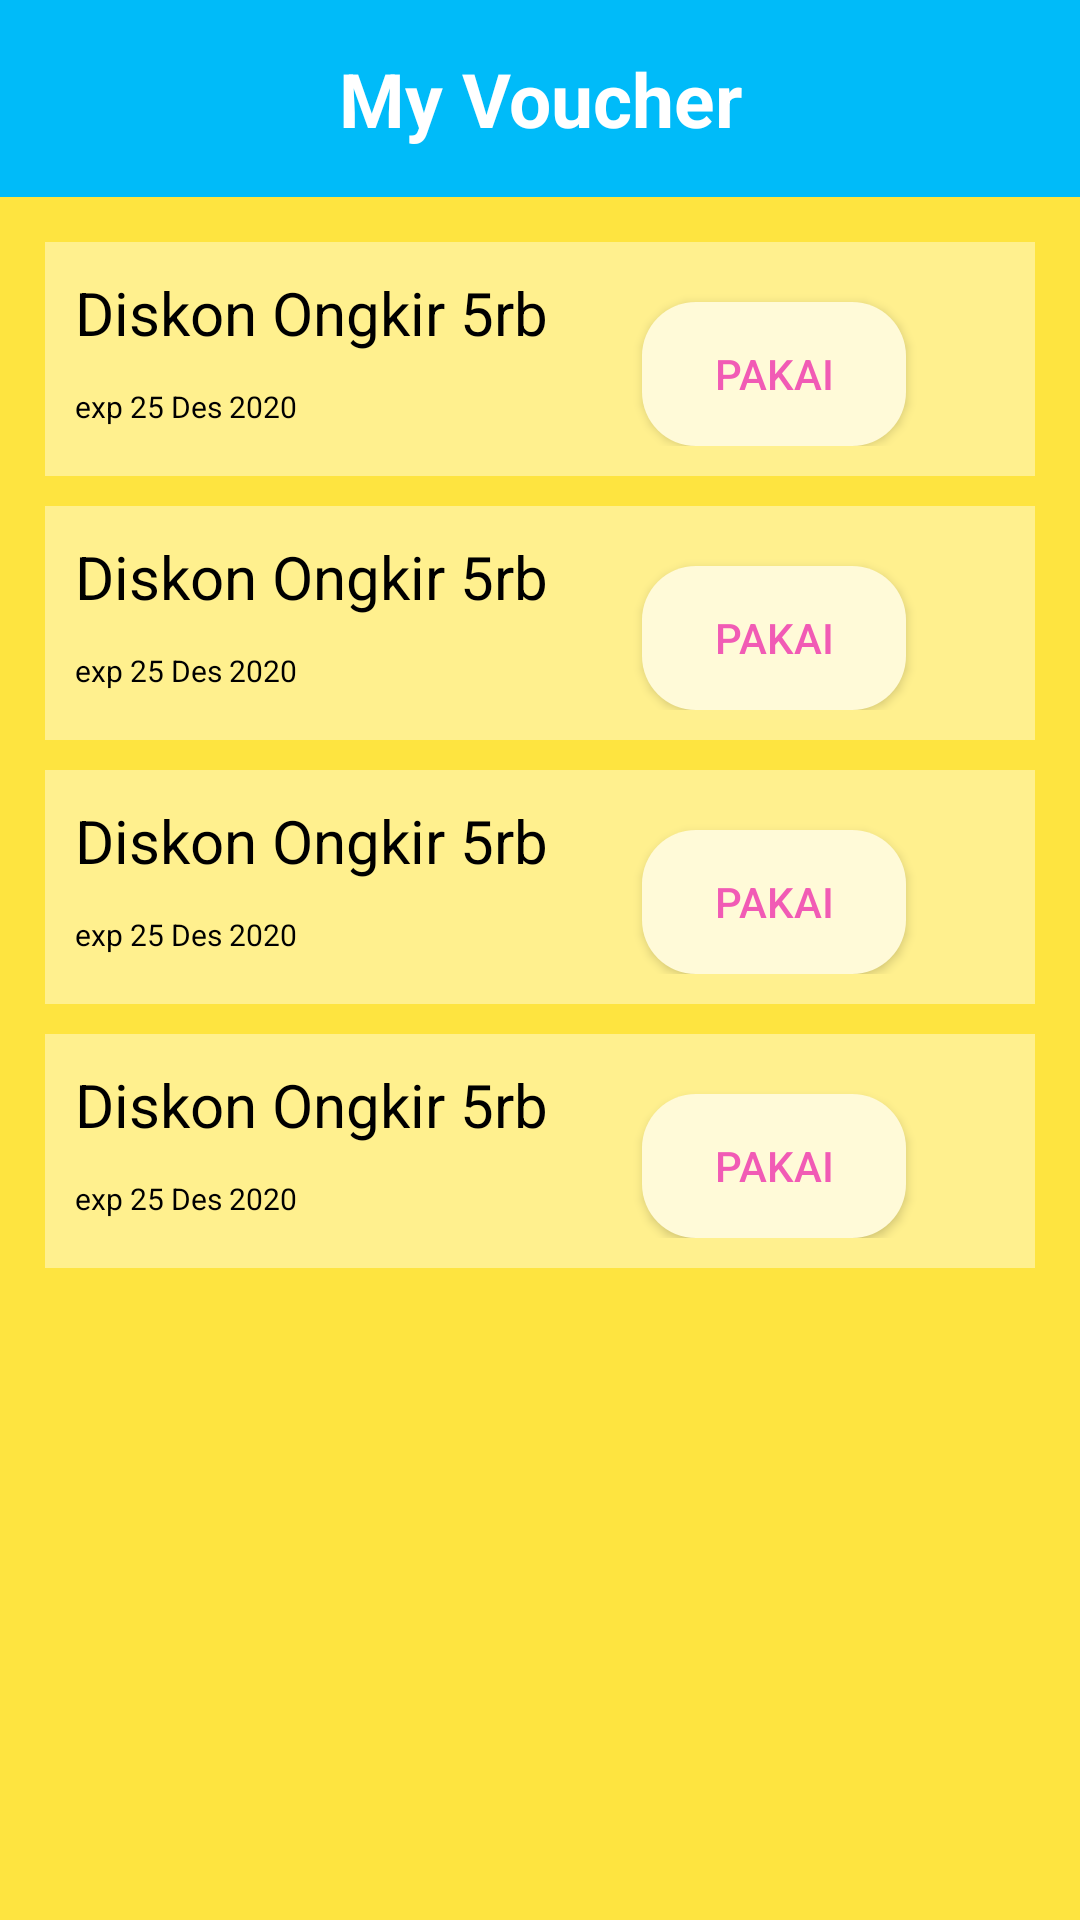

This screen was rendered from an Android layout file. Write that file and the resources it references.
<!-- AndroidManifest.xml: application theme Theme.CuCok -->
<!-- res/layout/activity_voucher.xml -->
<?xml version="1.0" encoding="utf-8"?>
<LinearLayout xmlns:android="http://schemas.android.com/apk/res/android"
    xmlns:app="http://schemas.android.com/apk/res-auto"
    xmlns:tools="http://schemas.android.com/tools"
    android:layout_width="match_parent"
    android:layout_height="match_parent"
    tools:context=".voucher"
    android:background="@color/colorBackground"
    android:orientation="vertical">

    <RelativeLayout
        android:layout_width="match_parent"
        android:layout_height="wrap_content"
        android:padding="16dp"
        android:background="@color/colorbar"
        android:layout_gravity="center">
        <ImageView
            android:id="@+id/vchrback"
            android:layout_width="wrap_content"
            android:layout_height="wrap_content"
            android:layout_alignParentTop="true"
            android:layout_marginTop="5dp"
            android:src="@drawable/ic_leftarrow" />
        <TextView
            android:layout_width="match_parent"
            android:layout_height="wrap_content"
            android:text="My Voucher"
            android:gravity="center"
            android:textColor="@color/colorPutih"
            android:textSize="25sp"
            android:textStyle="bold"/>
        <ImageView
            android:layout_width="wrap_content"
            android:layout_height="wrap_content"/>
    </RelativeLayout>

    <LinearLayout
        android:layout_width="match_parent"
        android:layout_height="wrap_content"
        android:orientation="vertical"
        android:layout_margin="15dp">
    <RelativeLayout
        android:layout_width="wrap_content"
        android:layout_height="wrap_content"
        android:background="#FFF08E"
        android:padding="10dp">
        <TextView
            android:layout_width="wrap_content"
            android:layout_height="wrap_content"
            android:text="Diskon Ongkir 5rb"
            android:textColor="@color/black"
            android:textSize="20sp" />
        <TextView
            android:layout_width="wrap_content"
            android:layout_height="wrap_content"
            android:layout_alignParentTop="true"
            android:layout_marginTop="38dp"
            android:text="exp 25 Des 2020"
            android:textColor="@color/black"
            android:textSize="10sp" />

        <Button
            android:id="@+id/pakai"
            android:layout_width="wrap_content"
            android:layout_height="wrap_content"
            android:layout_alignParentTop="true"
            android:layout_alignParentEnd="true"
            android:layout_marginTop="10dp"
            android:layout_marginEnd="33dp"
            android:text="Pakai"
            android:textColor="#f15bb5"
            android:background="@drawable/ylwbbg"/>
    </RelativeLayout>
        <RelativeLayout
            android:layout_width="wrap_content"
            android:layout_height="wrap_content"
            android:background="#FFF08E"
            android:layout_marginTop="10dp"
            android:padding="10dp">
            <TextView
                android:layout_width="wrap_content"
                android:layout_height="wrap_content"
                android:text="Diskon Ongkir 5rb"
                android:textColor="@color/black"
                android:textSize="20sp" />
            <TextView
                android:layout_width="wrap_content"
                android:layout_height="wrap_content"
                android:layout_alignParentTop="true"
                android:layout_marginTop="38dp"
                android:text="exp 25 Des 2020"
                android:textColor="@color/black"
                android:textSize="10sp" />

            <Button
                android:id="@+id/pakai1"
                android:layout_width="wrap_content"
                android:layout_height="wrap_content"
                android:layout_alignParentTop="true"
                android:layout_alignParentEnd="true"
                android:layout_marginTop="10dp"
                android:layout_marginEnd="33dp"
                android:textColor="#f15bb5"
                android:background="@drawable/ylwbbg"
                android:text="Pakai" />
        </RelativeLayout>
        <RelativeLayout
            android:layout_width="wrap_content"
            android:layout_height="wrap_content"
            android:background="#FFF08E"
            android:layout_marginTop="10dp"
            android:padding="10dp">
            <TextView
                android:layout_width="wrap_content"
                android:layout_height="wrap_content"
                android:text="Diskon Ongkir 5rb"
                android:textColor="@color/black"
                android:textSize="20sp" />
            <TextView
                android:layout_width="wrap_content"
                android:layout_height="wrap_content"
                android:layout_alignParentTop="true"
                android:layout_marginTop="38dp"
                android:text="exp 25 Des 2020"
                android:textColor="@color/black"
                android:textSize="10sp" />

            <Button
                android:id="@+id/pakai3"
                android:layout_width="wrap_content"
                android:layout_height="wrap_content"
                android:layout_alignParentTop="true"
                android:layout_alignParentEnd="true"
                android:layout_marginTop="10dp"
                android:layout_marginEnd="33dp"
                android:text="Pakai"
                android:textColor="#f15bb5"
                android:background="@drawable/ylwbbg"/>
        </RelativeLayout>
        <RelativeLayout
            android:layout_width="wrap_content"
            android:layout_height="wrap_content"
            android:background="#FFF08E"
            android:layout_marginTop="10dp"
            android:padding="10dp">
            <TextView
                android:layout_width="wrap_content"
                android:layout_height="wrap_content"
                android:text="Diskon Ongkir 5rb"
                android:textColor="@color/black"
                android:textSize="20sp" />
            <TextView
                android:layout_width="wrap_content"
                android:layout_height="wrap_content"
                android:layout_alignParentTop="true"
                android:layout_marginTop="38dp"
                android:text="exp 25 Des 2020"
                android:textColor="@color/black"
                android:textSize="10sp" />

            <Button
                android:id="@+id/pakai2"
                android:layout_width="wrap_content"
                android:layout_height="wrap_content"
                android:layout_alignParentTop="true"
                android:layout_alignParentEnd="true"
                android:layout_marginTop="10dp"
                android:layout_marginEnd="33dp"
                android:text="Pakai"
                android:textColor="#f15bb5"
                android:background="@drawable/ylwbbg"/>
        </RelativeLayout>
    </LinearLayout>


</LinearLayout>
<!-- resources referenced by this layout -->
<resources>
  <color name="black">#FF000000</color>
  <color name="colorBackground">#FEE440</color>
  <color name="colorPutih">#FFFFFF</color>
  <color name="colorbar">#00BBF9</color>
  <!-- drawable ylwbbg (drawable) -->
  <?xml version="1.0" encoding="utf-8"?>
  <shape xmlns:android="http://schemas.android.com/apk/res/android"
      android:shape="rectangle">
      <solid android:color="#fffad8"/>
      <corners android:radius="18dp"/>
  
  </shape>
  <style name="Theme.CuCok" parent="Theme.MaterialComponents.DayNight.DarkActionBar">
          
          <item name="colorPrimary">@color/colorbar</item>
          <item name="colorPrimaryVariant">@color/purple_700</item>
          <item name="colorOnPrimary">@color/white</item>
          
          <item name="colorSecondary">@color/teal_200</item>
          <item name="colorSecondaryVariant">@color/teal_700</item>
          <item name="colorOnSecondary">@color/black</item>
          
          <item name="android:statusBarColor" tools:targetApi="l">?attr/colorPrimaryVariant</item>
          
      </style>
  <color name="purple_700">#FF3700B3</color>
  <color name="white">#FFFFFFFF</color>
  <color name="teal_200">#FF03DAC5</color>
  <color name="teal_700">#FF018786</color>
</resources>
